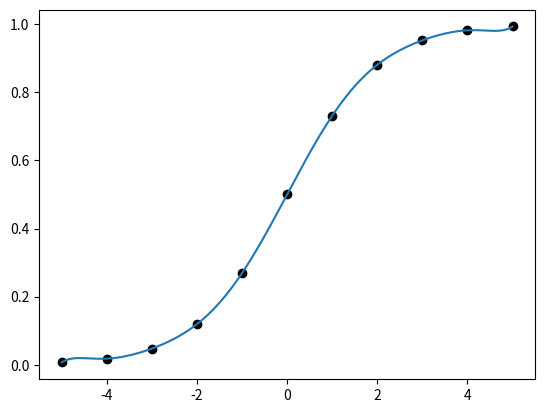

The matplotlib source for this figure:
from __future__ import division
from numpy import zeros_like, linspace, exp, prod
import matplotlib.pyplot as plt


def lagrange(x_int, y_int, x_new):
    y_new = zeros_like(x_new)
    for xi, yi in zip(x_int, y_int):
        y_new += yi*prod([(x_new - xj)/(xi - xj)
                         for xj in x_int if xi!=xj], axis=0)
    return y_new


x_int = linspace(-5, 5, 11)
y_int = 1/(1 + exp(-x_int))
x_new = linspace(-5, 5, 1000)
y_new = lagrange(x_int, y_int, x_new)
plt.plot(x_int, y_int, "ok")
plt.plot(x_new, y_new)
plt.show()
